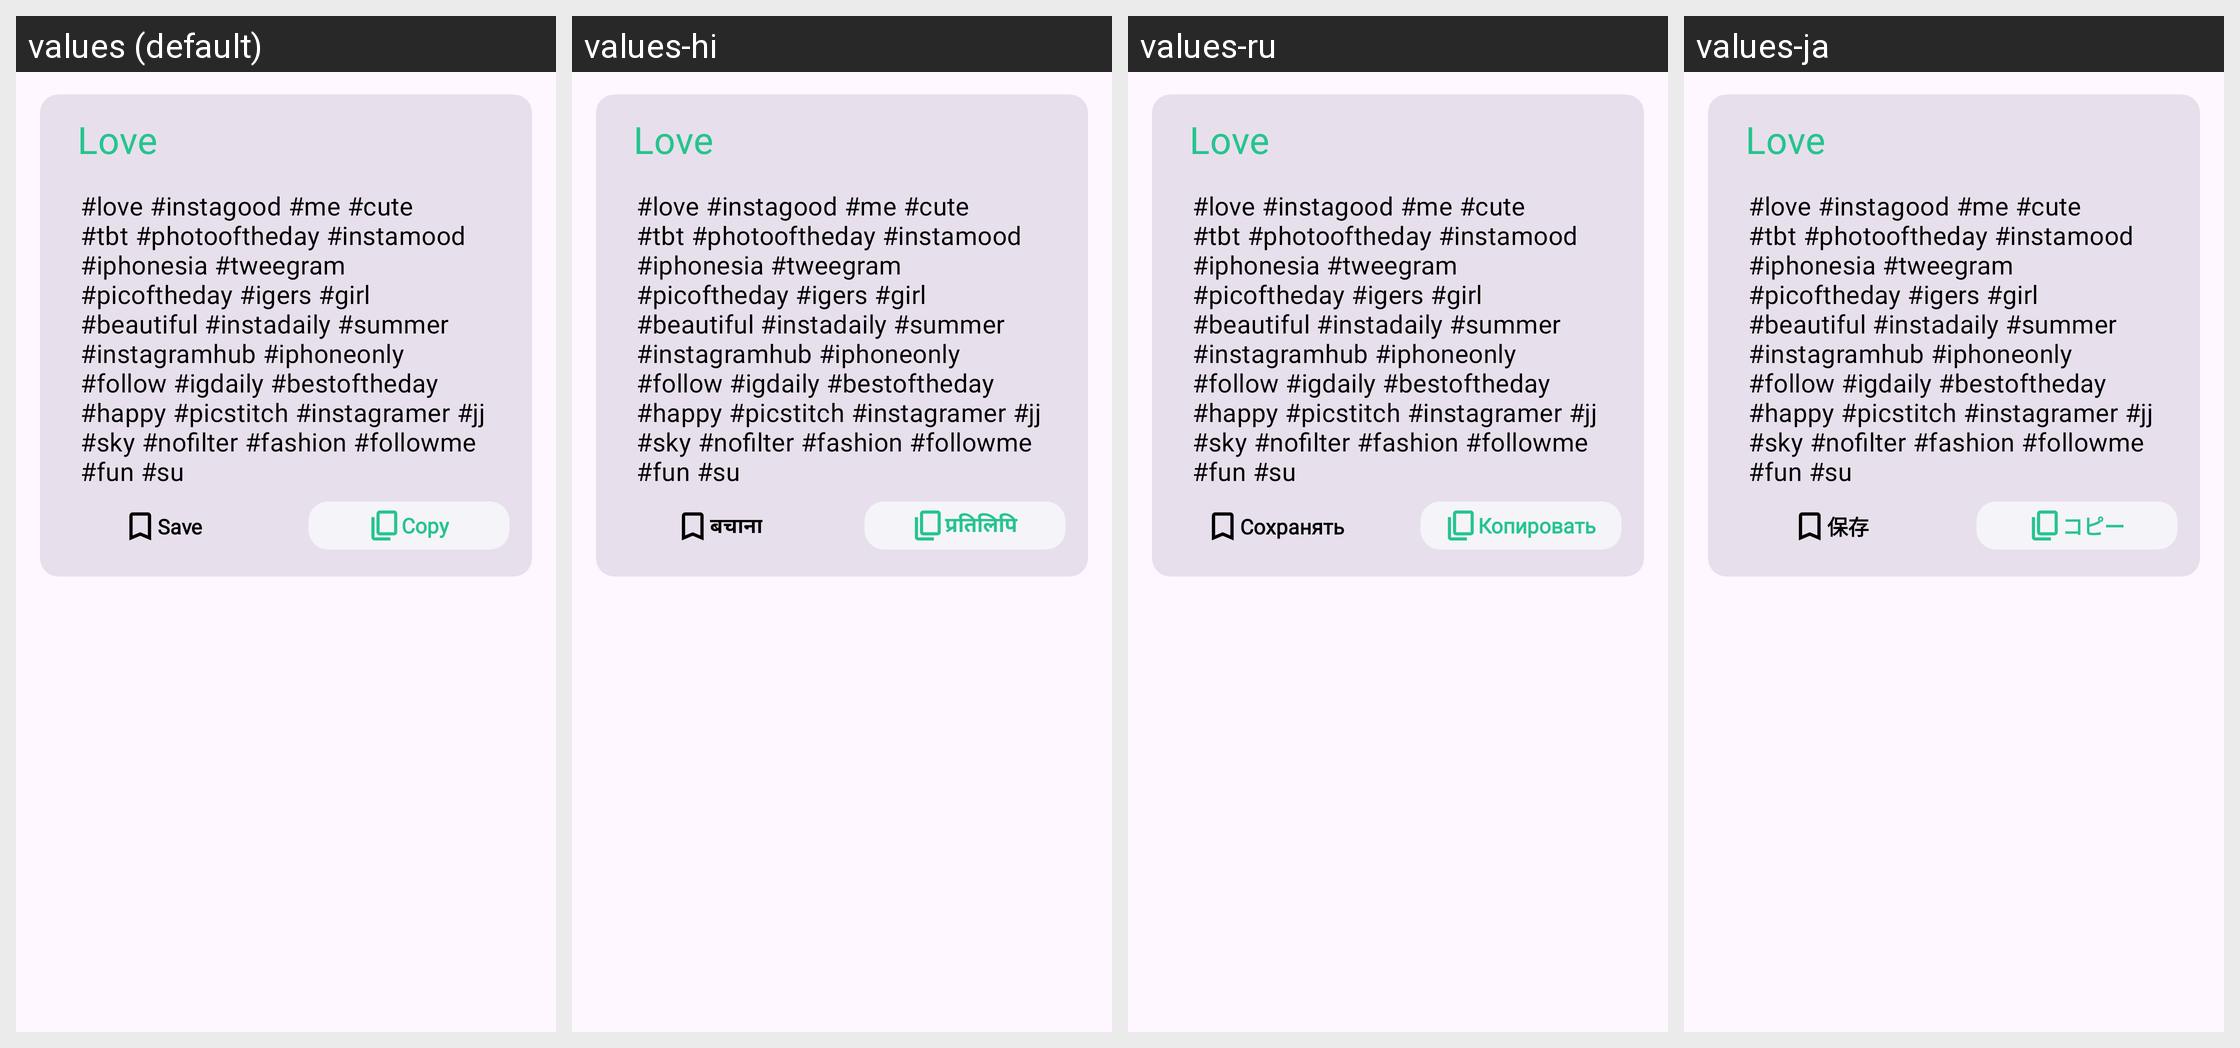

The Android screen above is rendered under several locales of the same app. Produce the string resources it draws, with the default and per-locale values.
Android screen res/layout/categories_hash_item.xml rendered under 4 locales, left to right: values (default), values-hi, values-ru, values-ja. Device: Nexus 5 (rendered at 1080×1920; each locale shown at half size, 540×960, under a caption strip naming it); theme Theme.HashtagGenerator.
Other locales in the repository, not shown: values-de, values-es, values-fr, values-in, values-it, values-ko, values-pt, values-zh.
Strings drawn on this screen, with the default value and each locale's value (text and hints the layout hard-codes, and strings that could not be matched under every locale, appear in the picture but are not listed):

save
  values: Save
  values-hi: बचाना
  values-ru: Сохранять
  values-ja: 保存

copy
  values: Copy
  values-hi: प्रतिलिपि
  values-ru: Копировать
  values-ja: コピー
